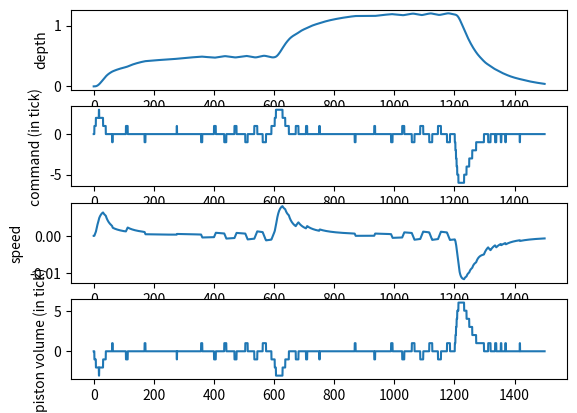

Write the Python code that produced this figure.
from math import *
import numpy as np
import matplotlib.pyplot as plt

tick_to_volume = (1.75e-3/24.0)*((0.05/2.0)**2)*np.pi

g = 9.81
rho_eau = 1000.0 # kg/m3
m = 6.855 # kg

# R_tube = 0.110/2.0
# L_tube = 0.70
# V = (R_tube**2)*pi * L_tube + (0.03/2.0)**2*pi*0.30 # Antenna
V = m/rho_eau
# C_f = 0.178549766657
C_f = 0.12

delta_volume_piston = 200 * tick_to_volume

rho_eau_m = rho_eau /m

# Piston equilibrium 1040
# Piston initial position : 1150
# Delta = 110
# Volume = tick_to_volume * 110

#################################################
offset = -40 * tick_to_volume

#################################################


V_estime = V
print("m (volume) = ", V*rho_eau)
print("m = ", m)
print("offset = ", offset)
# print("tick_to_volume = ", tick_to_volume)

def f(x, u):
	# Note : u => cmd in tick (inverted from volume variation)
	y=np.zeros(3)
	y[0] = x[1]
	y[1] = g - g*((V+x[2])*rho_eau/m) - (0.5*C_f*x[1]*abs(x[1])*rho_eau/m)
	volume_target = -u*tick_to_volume
	if(abs(x[2]-volume_target)<(7.6*tick_to_volume*dt)):
		y[2]= (volume_target-x[2])/dt
	elif(x[2]>volume_target):
		y[2] -= 7.6*tick_to_volume
	elif(x[2]<volume_target):
		y[2] += 7.6*tick_to_volume
	else:
		y[2] = 0
	return y

# 1s / Kv 50 Kf 10
# 1s / Kv 70 Kf 1

delta_t_regulation = 1.0 # sec

def control(d0, d, ddot, V_piston, u):
	global t_old, t
	K_velocity = 100.0
	# if(abs(d0-d)<0.1):
	#  	K = 1000.0
	K_factor = 0.5*(t-t_old)
	t_old = t

	d_noise = d+np.random.random_sample()*5*1e-3

	a = -g*V_piston*rho_eau_m

	cmd = -K_factor*(-g*((V_piston+offset)*rho_eau/m)-0.5*C_f*ddot*abs(ddot)*rho_eau/m+K_velocity*ddot+(d-d0))
	if(abs(u+cmd)<200):
		# if((np.sign(cmd)==-1 and ddot<-0.06) or (np.sign(cmd)==1 and ddot>0.06)):
		# 	return u
		# else:
		# 	return cmd+u
		return cmd+u
	else:
		return u


# x = np.zeros(3)
x = np.array([0.0, 0.0, 0.0])
# x = np.array([0.0, 0.0, -tick_to_volume * 130])

result_x = []
result_u = []
result_t = []

result_file = []

d0 = 0.75

dt=0.05
t=0
t_old = t-dt
u=0

# time_simulation = 26 # sec
time_simulation = 25*60 # sec

for k in range(0, int(time_simulation/dt)):
	t+=dt

	# if(t<10*60):
	# 	d0=2.0
	# elif(t>10*60 and t <30*60):
	# 	d0=15.0
	# elif(t>30*60 and t <45*60):
	# 	d0=10.0
	# elif(t>45*60 and t <60*60):
	# 	d0=5.0

	if(t<10*60):
		d0=0.5
	elif(t<20*60):
		d0=1.2
	elif(t<40*60):
		d0=0.0

	# if(t>40*60):
	# 	offset = +20 * tick_to_volume

	d = x[0]
	ddot = x[1]
	V_piston = x[2]
	if k % int((delta_t_regulation/dt)) == 0:
		u = control(d0, d, ddot, V_piston, u)
	u_round = round(u)
	dx = f(x, u_round)
	x = x+dx*dt
	if(abs(x[2])>delta_volume_piston):
		x[2] = delta_volume_piston*np.sign(x[2])
	result_x.append(x)
	result_u.append(u_round)
	result_t.append(t)
	if(k%4==0 and k<10000*4 and abs(x[0]-d0)<1.0): # 30 min : 9000*4
		result_file.append([dx[1]+np.random.random_sample()*0.01, x[1]+np.random.random_sample()*0.001, x[2]])

np.savetxt("data_dx.txt", np.transpose(result_file)[0], newline=",")
np.savetxt("data_x1.txt", np.transpose(result_file)[1], newline=",")
np.savetxt("data_x2.txt", np.transpose(result_file)[2], newline=",")

plt.figure(1)
plt.subplot(411)
plt.ylabel('depth')
plt.plot(result_t, np.transpose(result_x)[0])
# ymin, ymax = plt.ylim()  # return the current xlim
# plt.ylim(ymax, ymin)   # set the xlim to xmin, xmax

plt.subplot(412)
plt.ylabel('command (in tick)')
plt.plot(result_t, np.transpose(result_u))

plt.subplot(413)
plt.ylabel('speed')
plt.plot(result_t, np.transpose(result_x)[1])

plt.subplot(414)
plt.ylabel('piston volume (in tick)')
plt.plot(result_t, np.transpose(result_x)[2]/tick_to_volume)
plt.show()
